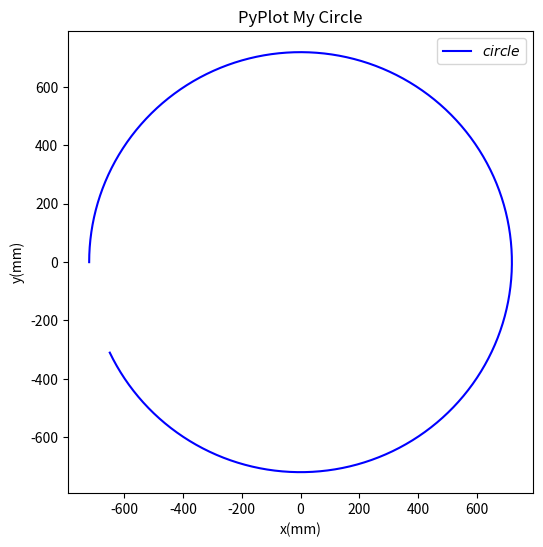

Here is the Python script that generated this plot:
# -*- coding: utf-8 -*-
import numpy as np
from math import pi
import math
import matplotlib.pyplot as plt



x=[]
y=[]
a='720*np.sin(i*1.9*pi/500-0.5*pi)'
b='720*np.cos(i*1.9*pi/500-0.5*pi)'
for i in range(0,490):
    x.append(eval(a))
    y.append(eval(b))

#绘出平面图像
fig2=plt.figure(2,figsize=(6,6))

plt.plot(x,y,label="$circle$",color="blue")



plt.xlabel("x(mm)")
plt.ylabel("y(mm)")
plt.title("PyPlot My Circle")

plt.legend()
plt.show()
